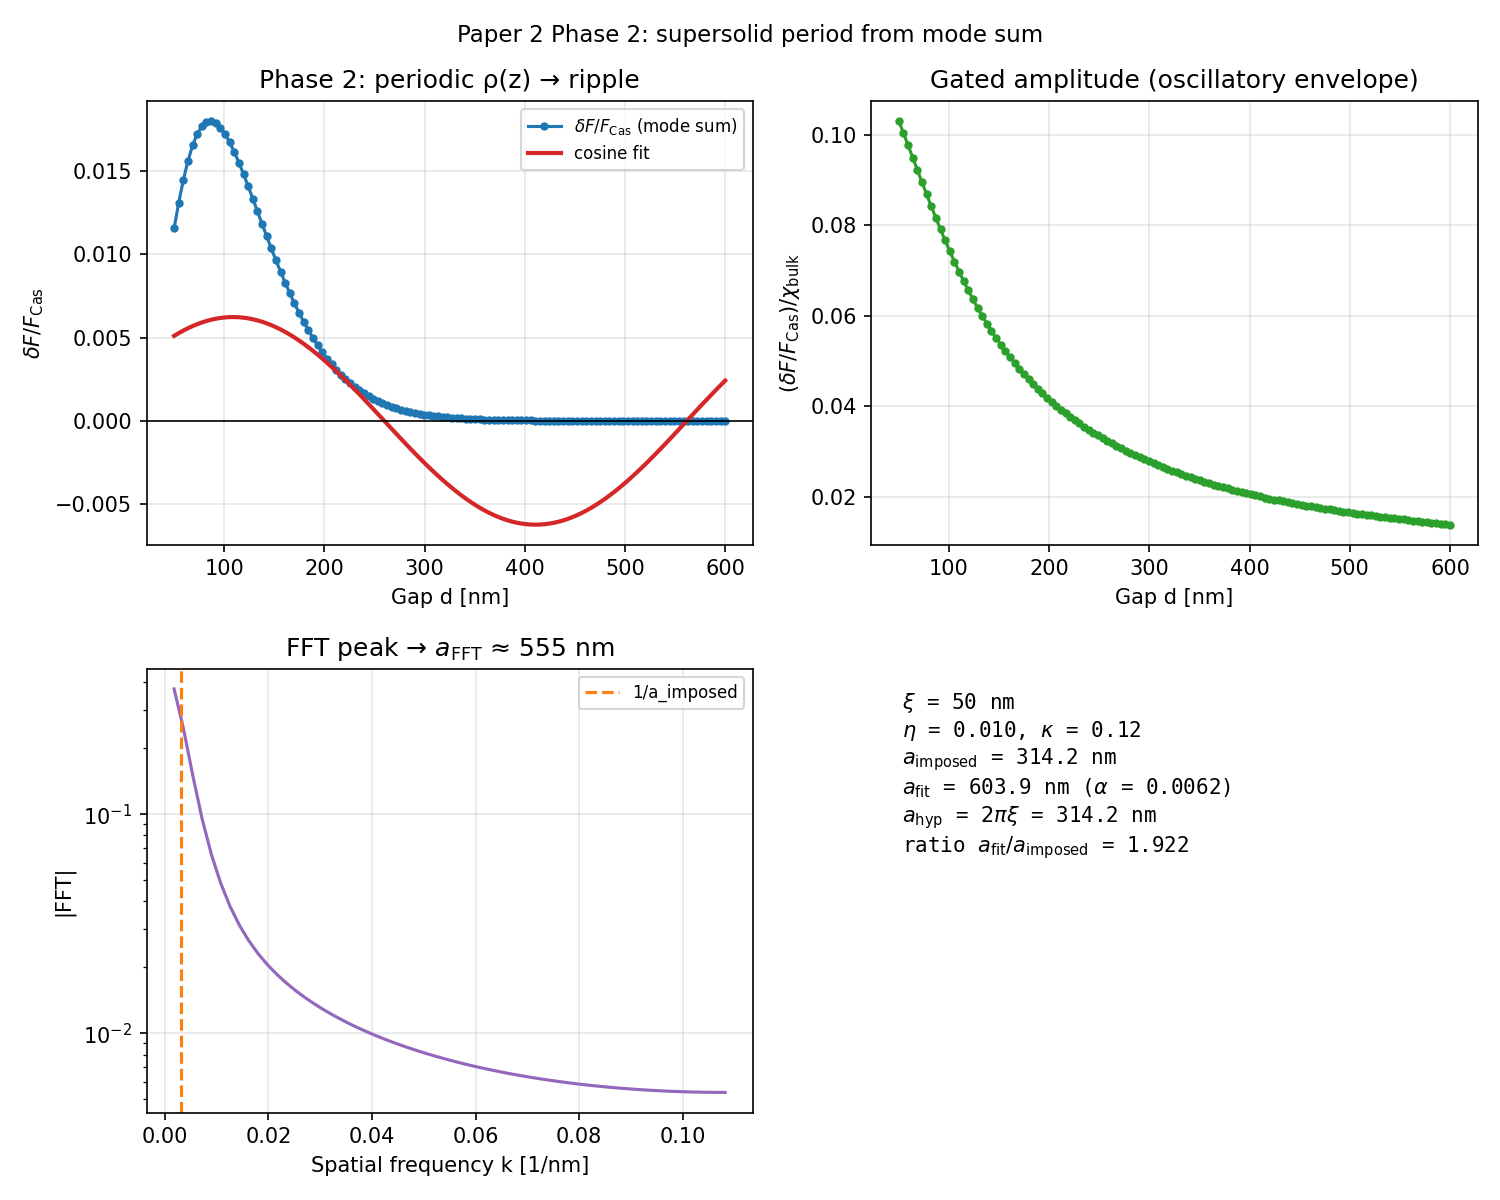

Source data for this figure (header and first rows):
d_m, d_nm, chi_bulk, delta_F_over_F_Cas, F_over_F_Cas, eta, a_vac_imposed_m, kappa, xi_m
5.000000e-08, 50, 1.123109e-01, 1.15654450e-02, 1.01156544e+00, 1.000000e-02, 3.141593e-07, 1.200000e-01, 5.000000e-08
5.462185e-08, 54.62, 1.306511e-01, 1.31097362e-02, 1.01310974e+00, 1.000000e-02, 3.141593e-07, 1.200000e-01, 5.000000e-08
5.924370e-08, 59.24, 1.482328e-01, 1.44751207e-02, 1.01447512e+00, 1.000000e-02, 3.141593e-07, 1.200000e-01, 5.000000e-08
6.386555e-08, 63.87, 1.646304e-01, 1.56285845e-02, 1.01562858e+00, 1.000000e-02, 3.141593e-07, 1.200000e-01, 5.000000e-08
6.848739e-08, 68.49, 1.795205e-01, 1.65525694e-02, 1.01655257e+00, 1.000000e-02, 3.141593e-07, 1.200000e-01, 5.000000e-08
7.310924e-08, 73.11, 1.926791e-01, 1.72428506e-02, 1.01724285e+00, 1.000000e-02, 3.141593e-07, 1.200000e-01, 5.000000e-08
7.773109e-08, 77.73, 2.039714e-01, 1.77057754e-02, 1.01770578e+00, 1.000000e-02, 3.141593e-07, 1.200000e-01, 5.000000e-08
8.235294e-08, 82.35, 2.133378e-01, 1.79553934e-02, 1.01795539e+00, 1.000000e-02, 3.141593e-07, 1.200000e-01, 5.000000e-08
8.697479e-08, 86.97, 2.207790e-01, 1.80108290e-02, 1.01801083e+00, 1.000000e-02, 3.141593e-07, 1.200000e-01, 5.000000e-08
9.159664e-08, 91.6, 2.263417e-01, 1.78940762e-02, 1.01789408e+00, 1.000000e-02, 3.141593e-07, 1.200000e-01, 5.000000e-08
9.621849e-08, 96.22, 2.301067e-01, 1.76282765e-02, 1.01762828e+00, 1.000000e-02, 3.141593e-07, 1.200000e-01, 5.000000e-08
1.008403e-07, 100.8, 2.321784e-01, 1.72364548e-02, 1.01723645e+00, 1.000000e-02, 3.141593e-07, 1.200000e-01, 5.000000e-08
1.054622e-07, 105.5, 2.326768e-01, 1.67406535e-02, 1.01674065e+00, 1.000000e-02, 3.141593e-07, 1.200000e-01, 5.000000e-08
1.100840e-07, 110.1, 2.317315e-01, 1.61613840e-02, 1.01616138e+00, 1.000000e-02, 3.141593e-07, 1.200000e-01, 5.000000e-08
1.147059e-07, 114.7, 2.294769e-01, 1.55173215e-02, 1.01551732e+00, 1.000000e-02, 3.141593e-07, 1.200000e-01, 5.000000e-08
1.193277e-07, 119.3, 2.260489e-01, 1.48251738e-02, 1.01482517e+00, 1.000000e-02, 3.141593e-07, 1.200000e-01, 5.000000e-08
1.239496e-07, 123.9, 2.215824e-01, 1.40996706e-02, 1.01409967e+00, 1.000000e-02, 3.141593e-07, 1.200000e-01, 5.000000e-08
1.285714e-07, 128.6, 2.162095e-01, 1.33536317e-02, 1.01335363e+00, 1.000000e-02, 3.141593e-07, 1.200000e-01, 5.000000e-08
1.331933e-07, 133.2, 2.100581e-01, 1.25980811e-02, 1.01259808e+00, 1.000000e-02, 3.141593e-07, 1.200000e-01, 5.000000e-08
1.378151e-07, 137.8, 2.032511e-01, 1.18423873e-02, 1.01184239e+00, 1.000000e-02, 3.141593e-07, 1.200000e-01, 5.000000e-08
1.424370e-07, 142.4, 1.959055e-01, 1.10944134e-02, 1.01109441e+00, 1.000000e-02, 3.141593e-07, 1.200000e-01, 5.000000e-08
1.470588e-07, 147.1, 1.881315e-01, 1.03606680e-02, 1.01036067e+00, 1.000000e-02, 3.141593e-07, 1.200000e-01, 5.000000e-08
1.516807e-07, 151.7, 1.800326e-01, 9.64645032e-03, 1.00964645e+00, 1.000000e-02, 3.141593e-07, 1.200000e-01, 5.000000e-08
1.563025e-07, 156.3, 1.717050e-01, 8.95598764e-03, 1.00895599e+00, 1.000000e-02, 3.141593e-07, 1.200000e-01, 5.000000e-08
1.609244e-07, 160.9, 1.632371e-01, 8.29256203e-03, 1.00829256e+00, 1.000000e-02, 3.141593e-07, 1.200000e-01, 5.000000e-08
1.655462e-07, 165.5, 1.547094e-01, 7.65862704e-03, 1.00765863e+00, 1.000000e-02, 3.141593e-07, 1.200000e-01, 5.000000e-08
1.701681e-07, 170.2, 1.461948e-01, 7.05591413e-03, 1.00705591e+00, 1.000000e-02, 3.141593e-07, 1.200000e-01, 5.000000e-08
1.747899e-07, 174.8, 1.377579e-01, 6.48552952e-03, 1.00648553e+00, 1.000000e-02, 3.141593e-07, 1.200000e-01, 5.000000e-08
1.794118e-07, 179.4, 1.294557e-01, 5.94804217e-03, 1.00594804e+00, 1.000000e-02, 3.141593e-07, 1.200000e-01, 5.000000e-08
1.840336e-07, 184, 1.213374e-01, 5.44356350e-03, 1.00544356e+00, 1.000000e-02, 3.141593e-07, 1.200000e-01, 5.000000e-08
1.886555e-07, 188.7, 1.134446e-01, 4.97181970e-03, 1.00497182e+00, 1.000000e-02, 3.141593e-07, 1.200000e-01, 5.000000e-08
1.932773e-07, 193.3, 1.058120e-01, 4.53221692e-03, 1.00453222e+00, 1.000000e-02, 3.141593e-07, 1.200000e-01, 5.000000e-08
1.978992e-07, 197.9, 9.846753e-02, 4.12390012e-03, 1.00412390e+00, 1.000000e-02, 3.141593e-07, 1.200000e-01, 5.000000e-08
2.025210e-07, 202.5, 9.143274e-02, 3.74580571e-03, 1.00374581e+00, 1.000000e-02, 3.141593e-07, 1.200000e-01, 5.000000e-08
2.071429e-07, 207.1, 8.472348e-02, 3.39670852e-03, 1.00339671e+00, 1.000000e-02, 3.141593e-07, 1.200000e-01, 5.000000e-08
2.117647e-07, 211.8, 7.835034e-02, 3.07526342e-03, 1.00307526e+00, 1.000000e-02, 3.141593e-07, 1.200000e-01, 5.000000e-08
2.163866e-07, 216.4, 7.231919e-02, 2.78004171e-03, 1.00278004e+00, 1.000000e-02, 3.141593e-07, 1.200000e-01, 5.000000e-08
2.210084e-07, 221, 6.663176e-02, 2.50956286e-03, 1.00250956e+00, 1.000000e-02, 3.141593e-07, 1.200000e-01, 5.000000e-08
2.256303e-07, 225.6, 6.128613e-02, 2.26232161e-03, 1.00226232e+00, 1.000000e-02, 3.141593e-07, 1.200000e-01, 5.000000e-08
2.302521e-07, 230.3, 5.627731e-02, 2.03681102e-03, 1.00203681e+00, 1.000000e-02, 3.141593e-07, 1.200000e-01, 5.000000e-08
2.348739e-07, 234.9, 5.159772e-02, 1.83154159e-03, 1.00183154e+00, 1.000000e-02, 3.141593e-07, 1.200000e-01, 5.000000e-08
2.394958e-07, 239.5, 4.723763e-02, 1.64505694e-03, 1.00164506e+00, 1.000000e-02, 3.141593e-07, 1.200000e-01, 5.000000e-08
2.441176e-07, 244.1, 4.318563e-02, 1.47594623e-03, 1.00147595e+00, 1.000000e-02, 3.141593e-07, 1.200000e-01, 5.000000e-08
2.487395e-07, 248.7, 3.942900e-02, 1.32285382e-03, 1.00132285e+00, 1.000000e-02, 3.141593e-07, 1.200000e-01, 5.000000e-08
2.533613e-07, 253.4, 3.595408e-02, 1.18448645e-03, 1.00118449e+00, 1.000000e-02, 3.141593e-07, 1.200000e-01, 5.000000e-08
2.579832e-07, 258, 3.274655e-02, 1.05961819e-03, 1.00105962e+00, 1.000000e-02, 3.141593e-07, 1.200000e-01, 5.000000e-08
2.626050e-07, 262.6, 2.979172e-02, 9.47093582e-04, 1.00094709e+00, 1.000000e-02, 3.141593e-07, 1.200000e-01, 5.000000e-08
2.672269e-07, 267.2, 2.707476e-02, 8.45829180e-04, 1.00084583e+00, 1.000000e-02, 3.141593e-07, 1.200000e-01, 5.000000e-08
2.718487e-07, 271.8, 2.458092e-02, 7.54813811e-04, 1.00075481e+00, 1.000000e-02, 3.141593e-07, 1.200000e-01, 5.000000e-08
2.764706e-07, 276.5, 2.229564e-02, 6.73107749e-04, 1.00067311e+00, 1.000000e-02, 3.141593e-07, 1.200000e-01, 5.000000e-08
2.810924e-07, 281.1, 2.020470e-02, 5.99841041e-04, 1.00059984e+00, 1.000000e-02, 3.141593e-07, 1.200000e-01, 5.000000e-08
2.857143e-07, 285.7, 1.829436e-02, 5.34211183e-04, 1.00053421e+00, 1.000000e-02, 3.141593e-07, 1.200000e-01, 5.000000e-08
2.903361e-07, 290.3, 1.655140e-02, 4.75480287e-04, 1.00047548e+00, 1.000000e-02, 3.141593e-07, 1.200000e-01, 5.000000e-08
2.949580e-07, 295, 1.496319e-02, 4.22971910e-04, 1.00042297e+00, 1.000000e-02, 3.141593e-07, 1.200000e-01, 5.000000e-08
2.995798e-07, 299.6, 1.351772e-02, 3.76067636e-04, 1.00037607e+00, 1.000000e-02, 3.141593e-07, 1.200000e-01, 5.000000e-08
3.042017e-07, 304.2, 1.220365e-02, 3.34203532e-04, 1.00033420e+00, 1.000000e-02, 3.141593e-07, 1.200000e-01, 5.000000e-08
3.088235e-07, 308.8, 1.101030e-02, 2.96866557e-04, 1.00029687e+00, 1.000000e-02, 3.141593e-07, 1.200000e-01, 5.000000e-08
3.134454e-07, 313.4, 9.927662e-03, 2.63590973e-04, 1.00026359e+00, 1.000000e-02, 3.141593e-07, 1.200000e-01, 5.000000e-08
3.180672e-07, 318.1, 8.946386e-03, 2.33954835e-04, 1.00023395e+00, 1.000000e-02, 3.141593e-07, 1.200000e-01, 5.000000e-08
3.226891e-07, 322.7, 8.057765e-03, 2.07576588e-04, 1.00020758e+00, 1.000000e-02, 3.141593e-07, 1.200000e-01, 5.000000e-08
... 60 more rows
